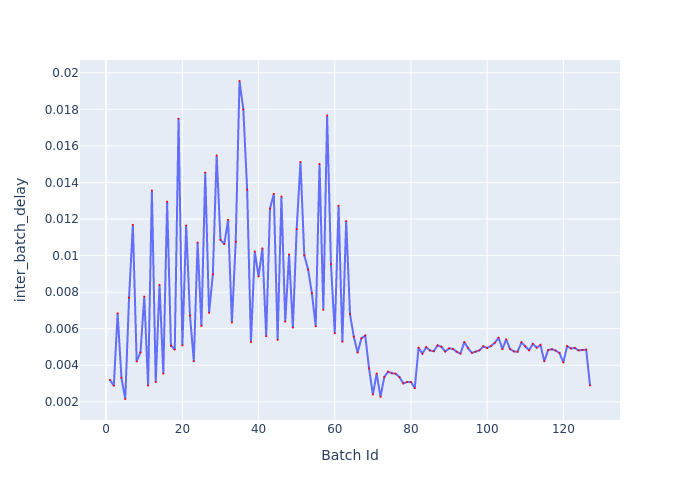

Source data for this figure (header and first rows):
Batch Id, inter_batch_delay
1, 0.0032
2, 0.002884
3, 0.006843
4, 0.00332
5, 0.002155
6, 0.007696
7, 0.01168
8, 0.004214
9, 0.004708
10, 0.007754
11, 0.002892
12, 0.01356
13, 0.003081
14, 0.008395
15, 0.003546
16, 0.01295
17, 0.005073
18, 0.004855
19, 0.01749
20, 0.005085
21, 0.01165
22, 0.006717
23, 0.004224
24, 0.01071
25, 0.006153
26, 0.01454
27, 0.006874
28, 0.008967
29, 0.01547
30, 0.01086
31, 0.01063
32, 0.01196
33, 0.00634
34, 0.01076
35, 0.01955
36, 0.018
37, 0.01361
38, 0.005272
39, 0.01023
40, 0.008858
41, 0.01039
42, 0.005591
43, 0.01258
44, 0.01338
45, 0.005392
46, 0.01323
47, 0.006387
48, 0.01007
49, 0.006061
50, 0.01145
51, 0.01512
52, 0.01001
53, 0.009241
54, 0.007944
55, 0.006135
56, 0.01501
57, 0.007036
58, 0.01766
59, 0.009533
60, 0.005752
... 67 more rows
